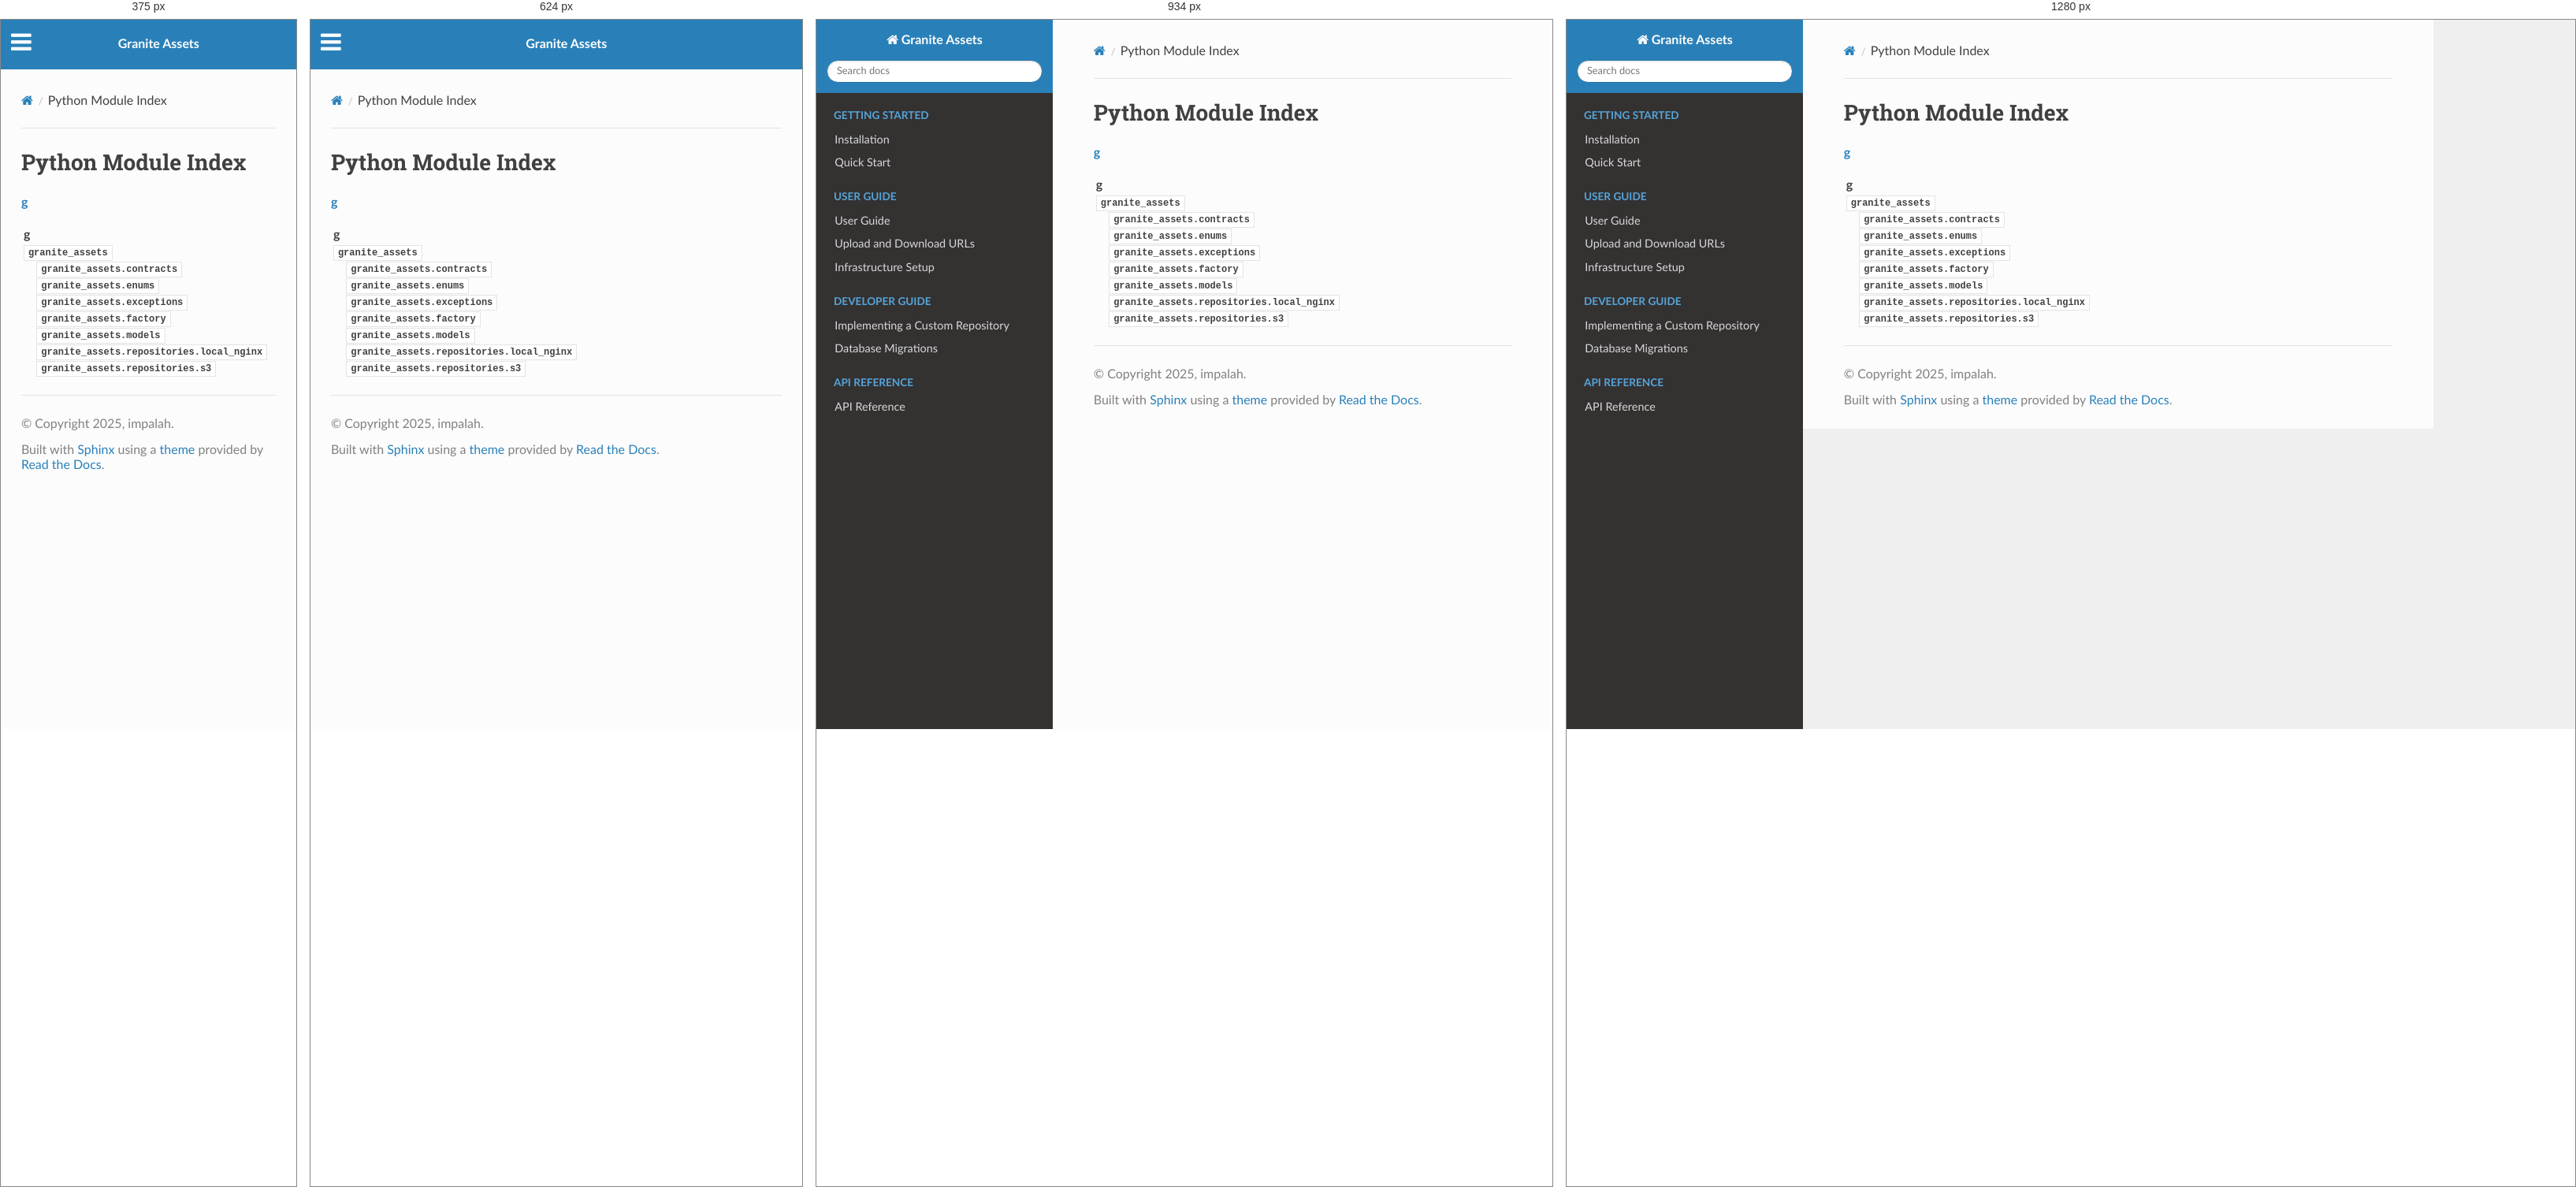
Rendered at 375 px, 624 px, 934 px and 1280 px, left to right.

<!-- file: py-modindex.html -->


<!DOCTYPE html>
<html class="writer-html5" lang="en" data-content_root="./">
<head>
  <meta charset="utf-8" />
  <meta name="viewport" content="width=device-width, initial-scale=1.0" />
  <title>Python Module Index &mdash; Granite Assets 0.1.7 documentation</title>
      <link rel="stylesheet" type="text/css" href="_static/pygments.css?v=b86133f3" />
      <link rel="stylesheet" type="text/css" href="_static/css/theme.css?v=9edc463e" />

  
    <link rel="canonical" href="/granite-assets/py-modindex.html" />
      <script src="_static/jquery.js?v=5d32c60e"></script>
      <script src="_static/_sphinx_javascript_frameworks_compat.js?v=2cd50e6c"></script>
      <script src="_static/documentation_options.js?v=ca7ad2ea"></script>
      <script src="_static/doctools.js?v=fd6eb6e6"></script>
      <script src="_static/sphinx_highlight.js?v=6ffebe34"></script>
    <script src="_static/js/theme.js"></script>
    <link rel="index" title="Index" href="genindex.html" />
    <link rel="search" title="Search" href="search.html" />
 


</head>

<body class="wy-body-for-nav"> 
  <div class="wy-grid-for-nav">
    <nav data-toggle="wy-nav-shift" class="wy-nav-side">
      <div class="wy-side-scroll">
        <div class="wy-side-nav-search" >

          
          
          <a href="index.html" class="icon icon-home">
            Granite Assets
          </a>
<div role="search">
  <form id="rtd-search-form" class="wy-form" action="search.html" method="get">
    <input type="text" name="q" placeholder="Search docs" aria-label="Search docs" />
    <input type="hidden" name="check_keywords" value="yes" />
    <input type="hidden" name="area" value="default" />
  </form>
</div>
        </div><div class="wy-menu wy-menu-vertical" data-spy="affix" role="navigation" aria-label="Navigation menu">
              <p class="caption" role="heading"><span class="caption-text">Getting Started</span></p>
<ul>
<li class="toctree-l1"><a class="reference internal" href="installation.html">Installation</a></li>
<li class="toctree-l1"><a class="reference internal" href="quickstart.html">Quick Start</a></li>
</ul>
<p class="caption" role="heading"><span class="caption-text">User Guide</span></p>
<ul>
<li class="toctree-l1"><a class="reference internal" href="user-guide.html">User Guide</a></li>
<li class="toctree-l1"><a class="reference internal" href="presigned-urls.html">Upload and Download URLs</a></li>
<li class="toctree-l1"><a class="reference internal" href="infrastructure.html">Infrastructure Setup</a></li>
</ul>
<p class="caption" role="heading"><span class="caption-text">Developer Guide</span></p>
<ul>
<li class="toctree-l1"><a class="reference internal" href="implementing-repository.html">Implementing a Custom Repository</a></li>
<li class="toctree-l1"><a class="reference internal" href="migrations.html">Database Migrations</a></li>
</ul>
<p class="caption" role="heading"><span class="caption-text">API Reference</span></p>
<ul>
<li class="toctree-l1"><a class="reference internal" href="api.html">API Reference</a></li>
</ul>

        </div>
      </div>
    </nav>

    <section data-toggle="wy-nav-shift" class="wy-nav-content-wrap"><nav class="wy-nav-top" aria-label="Mobile navigation menu" >
          <i data-toggle="wy-nav-top" class="fa fa-bars"></i>
          <a href="index.html">Granite Assets</a>
      </nav>

      <div class="wy-nav-content">
        <div class="rst-content">
          <div role="navigation" aria-label="Page navigation">
  <ul class="wy-breadcrumbs">
      <li><a href="index.html" class="icon icon-home" aria-label="Home"></a></li>
      <li class="breadcrumb-item active">Python Module Index</li>
      <li class="wy-breadcrumbs-aside">
      </li>
  </ul>
  <hr/>
</div>
          <div role="main" class="document" itemscope="itemscope" itemtype="http://schema.org/Article">
           <div itemprop="articleBody">
             

   <h1>Python Module Index</h1>

   <div class="modindex-jumpbox">
   <a href="#cap-g"><strong>g</strong></a>
   </div>

   <table class="indextable modindextable">
     <tr class="pcap"><td></td><td>&#160;</td><td></td></tr>
     <tr class="cap" id="cap-g"><td></td><td>
       <strong>g</strong></td><td></td></tr>
     <tr>
       <td><img src="_static/minus.png" class="toggler"
              id="toggle-1" style="display: none" alt="-" /></td>
       <td>
       <code class="xref">granite_assets</code></td><td>
       <em></em></td></tr>
     <tr class="cg-1">
       <td></td>
       <td>&#160;&#160;&#160;
       <a href="api/contracts.html#module-granite_assets.contracts"><code class="xref">granite_assets.contracts</code></a></td><td>
       <em></em></td></tr>
     <tr class="cg-1">
       <td></td>
       <td>&#160;&#160;&#160;
       <a href="api/enums.html#module-granite_assets.enums"><code class="xref">granite_assets.enums</code></a></td><td>
       <em></em></td></tr>
     <tr class="cg-1">
       <td></td>
       <td>&#160;&#160;&#160;
       <a href="api/exceptions.html#module-granite_assets.exceptions"><code class="xref">granite_assets.exceptions</code></a></td><td>
       <em></em></td></tr>
     <tr class="cg-1">
       <td></td>
       <td>&#160;&#160;&#160;
       <a href="api/factory.html#module-granite_assets.factory"><code class="xref">granite_assets.factory</code></a></td><td>
       <em></em></td></tr>
     <tr class="cg-1">
       <td></td>
       <td>&#160;&#160;&#160;
       <a href="api/models.html#module-granite_assets.models"><code class="xref">granite_assets.models</code></a></td><td>
       <em></em></td></tr>
     <tr class="cg-1">
       <td></td>
       <td>&#160;&#160;&#160;
       <a href="api/repositories.html#module-granite_assets.repositories.local_nginx"><code class="xref">granite_assets.repositories.local_nginx</code></a></td><td>
       <em></em></td></tr>
     <tr class="cg-1">
       <td></td>
       <td>&#160;&#160;&#160;
       <a href="api/repositories.html#module-granite_assets.repositories.s3"><code class="xref">granite_assets.repositories.s3</code></a></td><td>
       <em></em></td></tr>
   </table>


           </div>
          </div>
          <footer>

  <hr/>

  <div role="contentinfo">
    <p>&#169; Copyright 2025, impalah.</p>
  </div>

  Built with <a href="https://www.sphinx-doc.org/">Sphinx</a> using a
    <a href="https://github.com/readthedocs/sphinx_rtd_theme">theme</a>
    provided by <a href="https://readthedocs.org">Read the Docs</a>.
   

</footer>
        </div>
      </div>
    </section>
  </div>
  <script>
      jQuery(function () {
          SphinxRtdTheme.Navigation.enable(true);
      });
  </script> 

</body>
</html>

/* @media block from _static/css/theme.css */
@media screen and (max-width:768px){.wy-tray-container{bottom:auto;top:0;width:100%}.wy-tray-container li{width:100%}}

/* @media block from _static/css/theme.css */
@media only screen and (max-width:480px){.wy-form button[type=submit]{margin:.7em 0 0}.wy-form input[type=color],.wy-form input[type=date],.wy-form input[type=datetime-local],.wy-form input[type=datetime],.wy-form input[type=email],.wy-form input[type=month],.wy-form input[type=number],.wy-form input[type=password],.wy-form input[type=search],.wy-form input[type=tel],.wy-form input[type=text],.wy-form input[type=time],.wy-form input[type=url],.wy-form input[type=week],.wy-form label{margin-bottom:.3em;display:block}.wy-form input[type=color],.wy-form input[type=date],.wy-form input[type=datetime-local],.wy-form input[type=datetime],.wy-form input[type=email],.wy-form input[type=month],.wy-form input[type=number],.wy-form input[type=password],.wy-form input[type=search],.wy-form input[type=tel],.wy-form input[type=time],.wy-form input[type=url],.wy-form input[type=week]{margin-bottom:0}.wy-form-aligned .wy-control-group label{margin-bottom:.3em;text-align:left;display:block;width:100%}.wy-form-aligned .wy-control{margin:1.5em 0 0}.wy-form-message,.wy-form-message-inline,.wy-form .wy-help-inline{display:block;font-size:80%;padding:6px 0}}

/* @media block from _static/css/theme.css */
@media screen and (max-width:768px){.tablet-hide{display:none}}

/* @media block from _static/css/theme.css */
@media screen and (max-width:480px){.mobile-hide{display:none}}

/* @media block from _static/css/theme.css */
@media screen and (max-width:480px){.wy-breadcrumbs-extra,.wy-breadcrumbs li.wy-breadcrumbs-aside{display:none}}

/* @media block from _static/css/theme.css */
@media screen and (max-width:768px){.wy-body-for-nav{background:#fcfcfc}.wy-nav-top{display:block}.wy-nav-side{left:-300px}.wy-nav-side.shift{width:85%;left:0}.wy-menu.wy-menu-vertical,.wy-side-nav-search,.wy-side-scroll{width:auto}.wy-nav-content-wrap{margin-left:0}.wy-nav-content-wrap .wy-nav-content{padding:1.618em}.wy-nav-content-wrap.shift{position:fixed;min-width:100%;left:85%;top:0;height:100%;overflow:hidden}}

/* @media block from _static/css/theme.css */
@media screen and (min-width:1100px){.wy-nav-content-wrap{background:rgba(0,0,0,.05)}.wy-nav-content{margin:0;background:#fcfcfc}}

/* @media block from _static/css/theme.css */
@media screen and (max-width:768px){.rst-versions{width:85%;display:none}.rst-versions.shift{display:block}}

/* @media block from _static/css/theme.css */
@media screen and (max-width:480px){.rst-content .sidebar{width:100%;float:none;margin-left:0}}